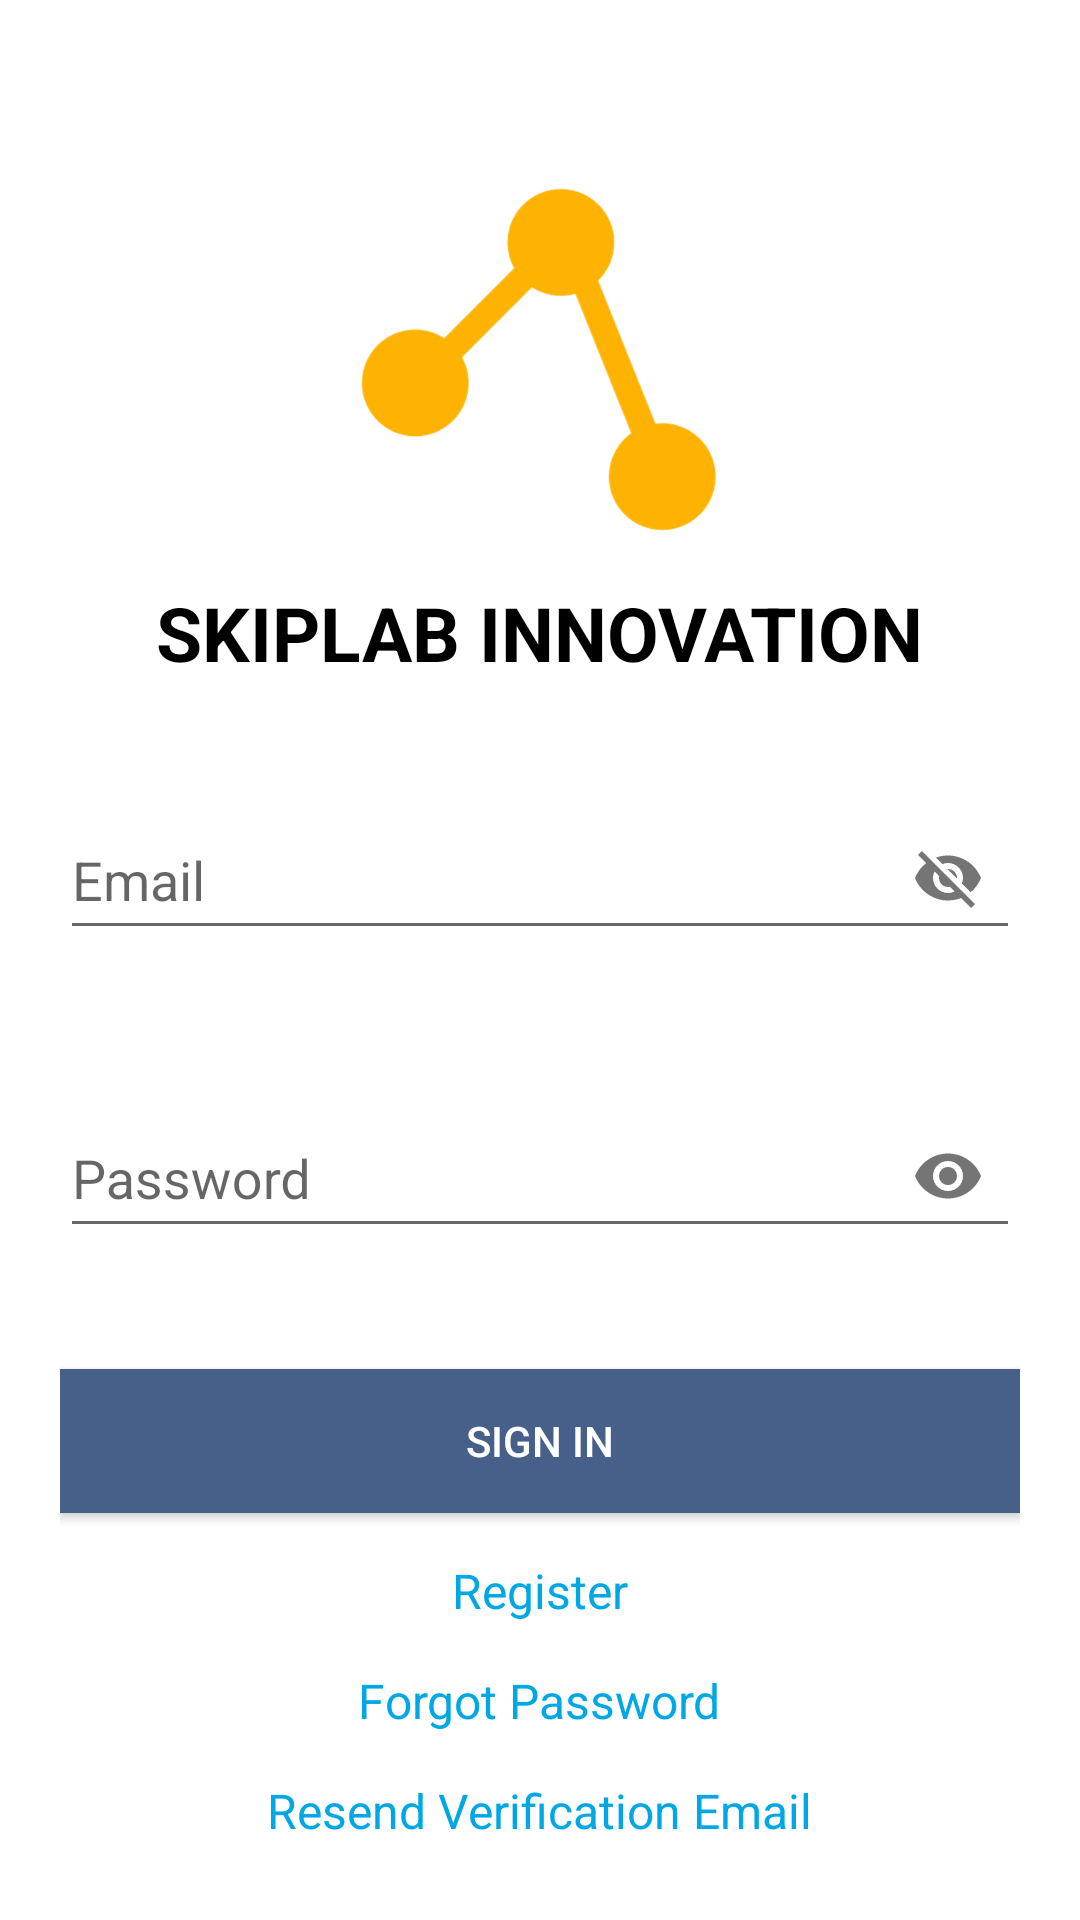

The Android layout XML behind this screen, and the referenced resources:
<!-- AndroidManifest.xml: application theme AppTheme -->
<!-- res/layout/activity_authentication.xml -->
<?xml version="1.0" encoding="utf-8"?>
<RelativeLayout
    xmlns:android="http://schemas.android.com/apk/res/android"
    xmlns:app="http://schemas.android.com/apk/res-auto"
    xmlns:tools="http://schemas.android.com/tools"
    android:layout_width="match_parent"
    android:layout_height="match_parent"
    android:background="#fff"
    android:paddingTop="30dp"
    android:paddingLeft="20dp"
    android:paddingRight="20dp"
    tools:context=".Authentication">

    <ImageView
        android:id="@+id/company_logo"
        android:src="@drawable/sk_p_cropped"
        android:layout_centerHorizontal="true"
        android:layout_marginTop="30dp"
        android:layout_width="120dp"
        android:layout_height="120dp" />

    <TextView
        android:id="@+id/company_name"
        android:layout_width="wrap_content"
        android:layout_height="wrap_content"
        android:layout_below="@+id/company_logo"
        android:layout_centerHorizontal="true"
        android:layout_marginTop="14dp"
        android:text="SKIPLAB INNOVATION"
        android:textColor="#000"
        android:textSize="25sp"
        android:textStyle="bold" />

    <android.support.design.widget.TextInputLayout
        android:id="@+id/email_layout"
        android:layout_below="@id/company_name"
        android:layout_marginTop="30dp"
        android:layout_width="match_parent"
        android:layout_height="wrap_content"
        app:errorEnabled="true"
        app:passwordToggleEnabled="true">

        <android.support.design.widget.TextInputEditText
            android:id="@+id/etEmail"
            android:layout_width="match_parent"
            android:layout_height="match_parent"
            android:hint="Email"
            android:textColorHint="#aaa"
            android:textColorHighlight="#aaa"
            android:inputType="textEmailAddress" />

    </android.support.design.widget.TextInputLayout>

    <android.support.design.widget.TextInputLayout
        android:id="@+id/password_layout"
        android:layout_below="@id/email_layout"
        android:layout_width="match_parent"
        android:layout_height="wrap_content"
        android:layout_marginTop="20dp"
        app:errorEnabled="true"
        app:passwordToggleEnabled="true">

        <android.support.design.widget.TextInputEditText
            android:id="@+id/etPassword"
            android:layout_width="match_parent"
            android:layout_height="match_parent"
            android:hint="Password"
            android:textColorHint="#aaa"
            android:textColorHighlight="#aaa"
            android:inputType="textPassword" />

    </android.support.design.widget.TextInputLayout>

    <Button
        android:id="@+id/btnSignIn"
        android:layout_below="@id/password_layout"
        android:layout_width="match_parent"
        android:layout_height="wrap_content"
        android:layout_marginTop="20dp"
        android:text="SIGN IN"
        android:textColor="#fff"
        android:background="@color/colorPrimary"
        />

    <TextView
        android:id="@+id/tvRegister"
        android:layout_width="wrap_content"
        android:layout_height="wrap_content"
        android:layout_below="@+id/btnSignIn"
        android:layout_centerHorizontal="true"
        android:layout_marginTop="15dp"
        android:text="Register"
        android:textColor="#00A7E5"
        android:textSize="16sp" />

    <TextView
        android:id="@+id/forgot_pwd"
        android:layout_width="wrap_content"
        android:layout_height="wrap_content"
        android:layout_below="@+id/tvRegister"
        android:layout_centerHorizontal="true"
        android:layout_marginTop="15dp"
        android:text="Forgot Password"
        android:textColor="#00A7E5"
        android:textSize="16sp" />

    <TextView
        android:id="@+id/tvVerification"
        android:layout_width="wrap_content"
        android:layout_height="wrap_content"
        android:layout_below="@+id/forgot_pwd"
        android:layout_centerHorizontal="true"
        android:layout_marginTop="15dp"
        android:text="Resend Verification Email"
        android:textColor="#00A7E5"
        android:textSize="16sp" />

</RelativeLayout>
<!-- resources referenced by this layout -->
<resources>
  <color name="colorPrimary">#466089</color>
  <!-- drawable sk_p_cropped: png bitmap (drawable-hdpi, 15225 bytes) -->
  <style name="AppTheme" parent="Theme.AppCompat.Light.NoActionBar">
          
          <item name="colorPrimary">@color/colorPrimary</item>
          <item name="colorPrimaryDark">@color/colorPrimaryDark</item>
          <item name="colorAccent">@color/colorAccent</item>
      </style>
  <color name="colorPrimaryDark">#222F45</color>
  <color name="colorAccent">#D6A728</color>
</resources>
